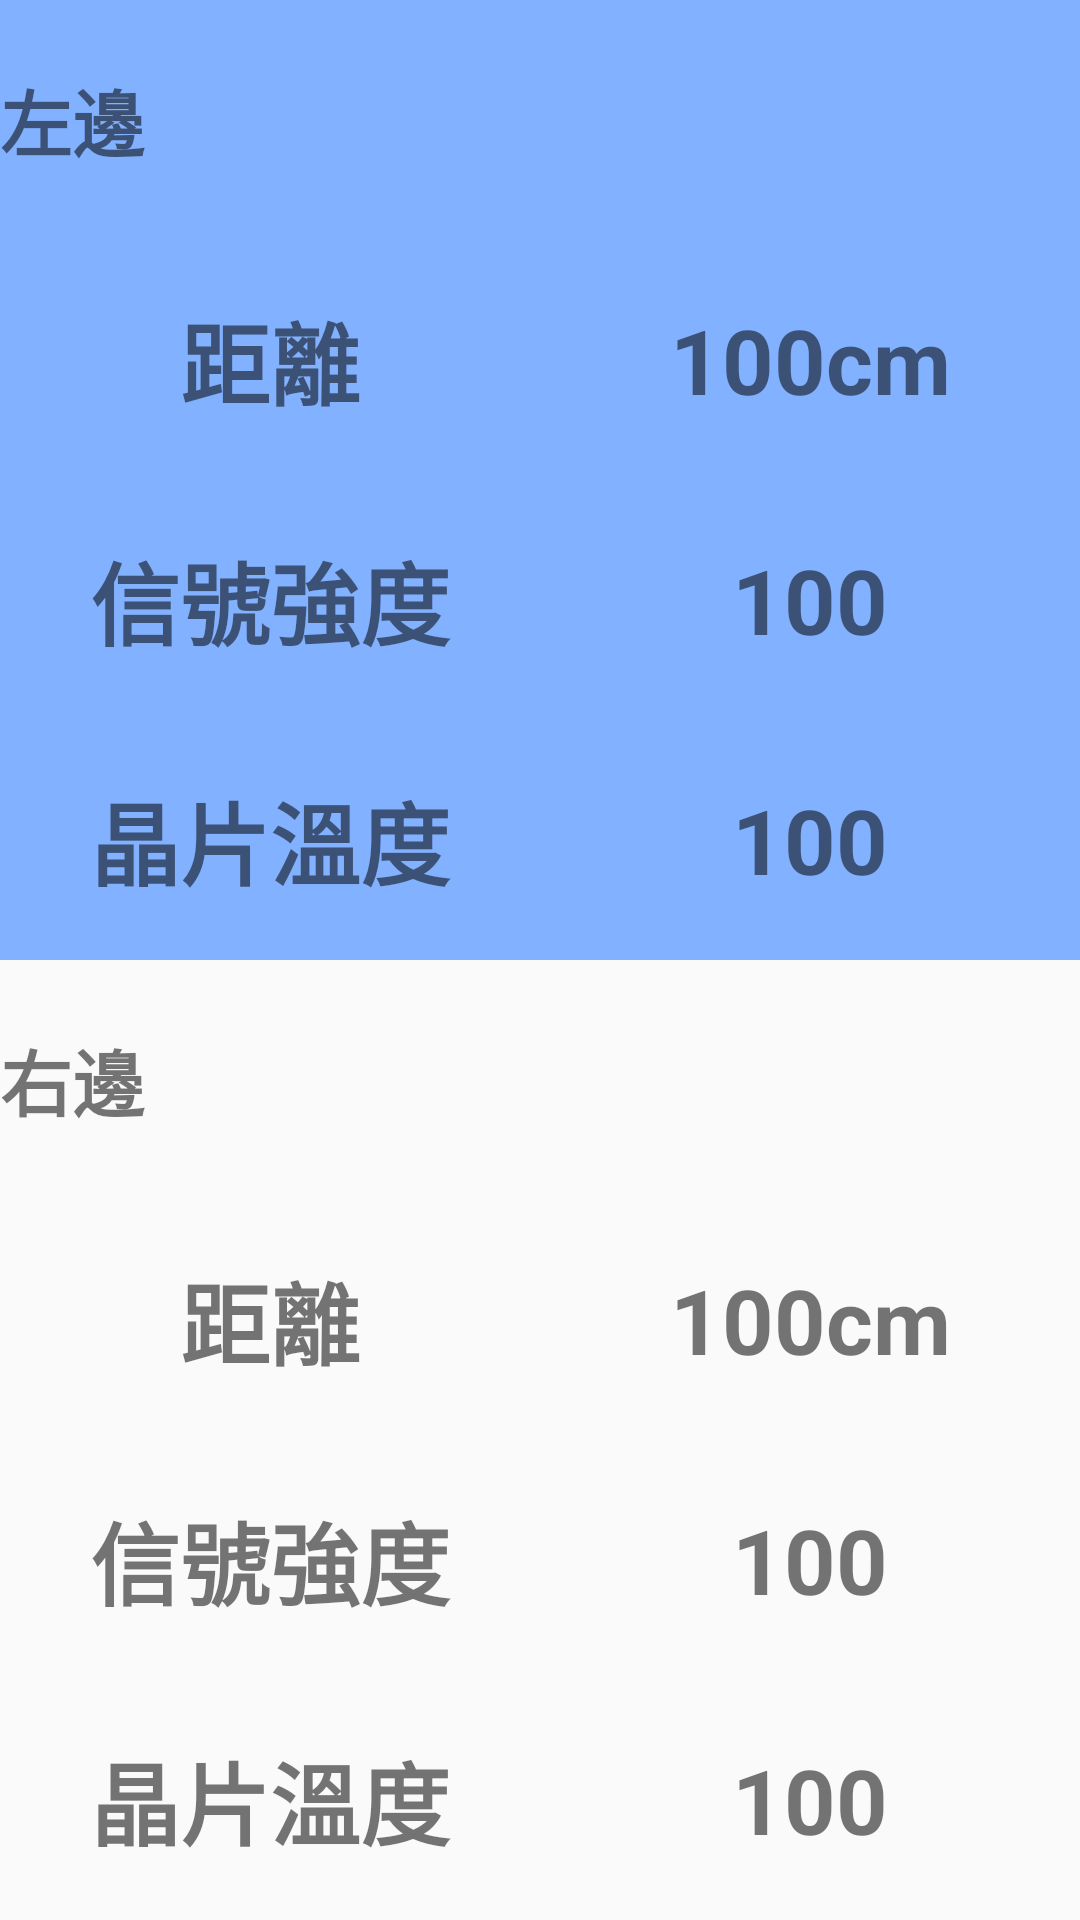

Android layout source for this screen:
<!-- AndroidManifest.xml: application theme AppTheme -->
<!-- res/layout/fragment_message.xml -->
<?xml version="1.0" encoding="utf-8"?>
<androidx.constraintlayout.widget.ConstraintLayout xmlns:android="http://schemas.android.com/apk/res/android"
    xmlns:app="http://schemas.android.com/apk/res-auto"
    xmlns:tools="http://schemas.android.com/tools"
    android:id="@+id/fragment_message"
    android:layout_width="match_parent"
    android:layout_height="match_parent"
    tools:context=".Fragment_message">

    <LinearLayout
        android:layout_width="match_parent"
        android:layout_height="match_parent"
        android:orientation="vertical"
        app:layout_constraintBottom_toBottomOf="parent"
        app:layout_constraintEnd_toEndOf="parent"
        app:layout_constraintStart_toStartOf="parent"
        app:layout_constraintTop_toTopOf="parent">

        <LinearLayout
            android:layout_width="match_parent"
            android:layout_height="match_parent"
            android:layout_weight="1"
            android:background="#82B1FF"
            android:orientation="horizontal">

            <LinearLayout
                android:layout_width="match_parent"
                android:layout_height="match_parent"
                android:layout_weight="1"
                android:orientation="vertical">

                <TextView
                    android:id="@+id/tv_title_left"
                    android:layout_width="match_parent"
                    android:layout_height="match_parent"
                    android:layout_weight="1"
                    android:gravity="center|left"
                    android:text="左邊"
                    android:textSize="24sp"
                    android:textStyle="bold" />

                <TextView
                    android:id="@+id/tv_title_left_dist"
                    android:layout_width="match_parent"
                    android:layout_height="match_parent"
                    android:layout_weight="1"
                    android:gravity="center"
                    android:text="距離"
                    android:textSize="30sp"
                    android:textStyle="bold" />

                <TextView
                    android:id="@+id/tv_title_left_strength"
                    android:layout_width="match_parent"
                    android:layout_height="match_parent"
                    android:layout_weight="1"
                    android:gravity="center"
                    android:text="信號強度"
                    android:textSize="30sp"
                    android:textStyle="bold" />

                <TextView
                    android:id="@+id/tv_title_left_temp"
                    android:layout_width="match_parent"
                    android:layout_height="match_parent"
                    android:layout_weight="1"
                    android:gravity="center"
                    android:text="晶片溫度"
                    android:textSize="30sp"
                    android:textStyle="bold" />

            </LinearLayout>

            <LinearLayout
                android:layout_width="match_parent"
                android:layout_height="match_parent"
                android:layout_weight="1"
                android:orientation="vertical">

                <Space
                    android:layout_width="match_parent"
                    android:layout_height="match_parent"
                    android:layout_weight="1" />

                <TextView
                    android:id="@+id/tv_left_dist"
                    android:layout_width="match_parent"
                    android:layout_height="match_parent"
                    android:layout_weight="1"
                    android:gravity="center"
                    android:text="100cm"
                    android:textAllCaps="false"
                    android:textSize="30sp"
                    android:textStyle="bold" />

                <TextView
                    android:id="@+id/tv_left_strength"
                    android:layout_width="match_parent"
                    android:layout_height="match_parent"
                    android:layout_weight="1"
                    android:gravity="center"
                    android:text="100"
                    android:textSize="30sp"
                    android:textStyle="bold" />

                <TextView
                    android:id="@+id/tv_left_temp"
                    android:layout_width="match_parent"
                    android:layout_height="match_parent"
                    android:layout_weight="1"
                    android:gravity="center"
                    android:text="100"
                    android:textSize="30sp"
                    android:textStyle="bold" />

            </LinearLayout>

        </LinearLayout>

        <LinearLayout
            android:layout_width="match_parent"
            android:layout_height="match_parent"
            android:layout_weight="1"
            android:orientation="horizontal">

            <LinearLayout
                android:layout_width="match_parent"
                android:layout_height="match_parent"
                android:layout_weight="1"
                android:orientation="vertical">

                <TextView
                    android:id="@+id/tv_title_right"
                    android:layout_width="match_parent"
                    android:layout_height="match_parent"
                    android:layout_weight="1"
                    android:gravity="center|left"
                    android:text="右邊"
                    android:textSize="24sp"
                    android:textStyle="bold" />

                <TextView
                    android:id="@+id/tv_title_right_dist"
                    android:layout_width="match_parent"
                    android:layout_height="match_parent"
                    android:layout_weight="1"
                    android:gravity="center"
                    android:text="距離"
                    android:textSize="30sp"
                    android:textStyle="bold" />

                <TextView
                    android:id="@+id/tv_title_right_strength"
                    android:layout_width="match_parent"
                    android:layout_height="match_parent"
                    android:layout_weight="1"
                    android:gravity="center"
                    android:text="信號強度"
                    android:textSize="30sp"
                    android:textStyle="bold" />

                <TextView
                    android:id="@+id/tv_title_right_temp"
                    android:layout_width="match_parent"
                    android:layout_height="match_parent"
                    android:layout_weight="1"
                    android:gravity="center"
                    android:text="晶片溫度"
                    android:textSize="30sp"
                    android:textStyle="bold" />

            </LinearLayout>

            <LinearLayout
                android:layout_width="match_parent"
                android:layout_height="match_parent"
                android:layout_weight="1"
                android:orientation="vertical">

                <Space
                    android:layout_width="match_parent"
                    android:layout_height="match_parent"
                    android:layout_weight="1" />

                <TextView
                    android:id="@+id/tv_right_dist"
                    android:layout_width="match_parent"
                    android:layout_height="match_parent"
                    android:layout_weight="1"
                    android:gravity="center"
                    android:text="100cm"
                    android:textSize="30sp"
                    android:textStyle="bold" />

                <TextView
                    android:id="@+id/tv_right_strength"
                    android:layout_width="match_parent"
                    android:layout_height="match_parent"
                    android:layout_weight="1"
                    android:gravity="center"
                    android:text="100"
                    android:textSize="30sp"
                    android:textStyle="bold" />

                <TextView
                    android:id="@+id/tv_right_temp"
                    android:layout_width="match_parent"
                    android:layout_height="match_parent"
                    android:layout_weight="1"
                    android:gravity="center"
                    android:text="100"
                    android:textSize="30sp"
                    android:textStyle="bold" />
            </LinearLayout>
        </LinearLayout>

    </LinearLayout>

</androidx.constraintlayout.widget.ConstraintLayout>
<!-- resources referenced by this layout -->
<resources>
  <style name="AppTheme" parent="Theme.AppCompat.Light.DarkActionBar">
          
          <item name="colorPrimary">@color/colorPrimary</item>
          <item name="colorPrimaryDark">@color/colorPrimaryDark</item>
          <item name="colorAccent">@color/colorAccent</item>
  
      </style>
  <color name="colorPrimary">#6200EE</color>
  <color name="colorPrimaryDark">#3700B3</color>
  <color name="colorAccent">#03DAC5</color>
</resources>
